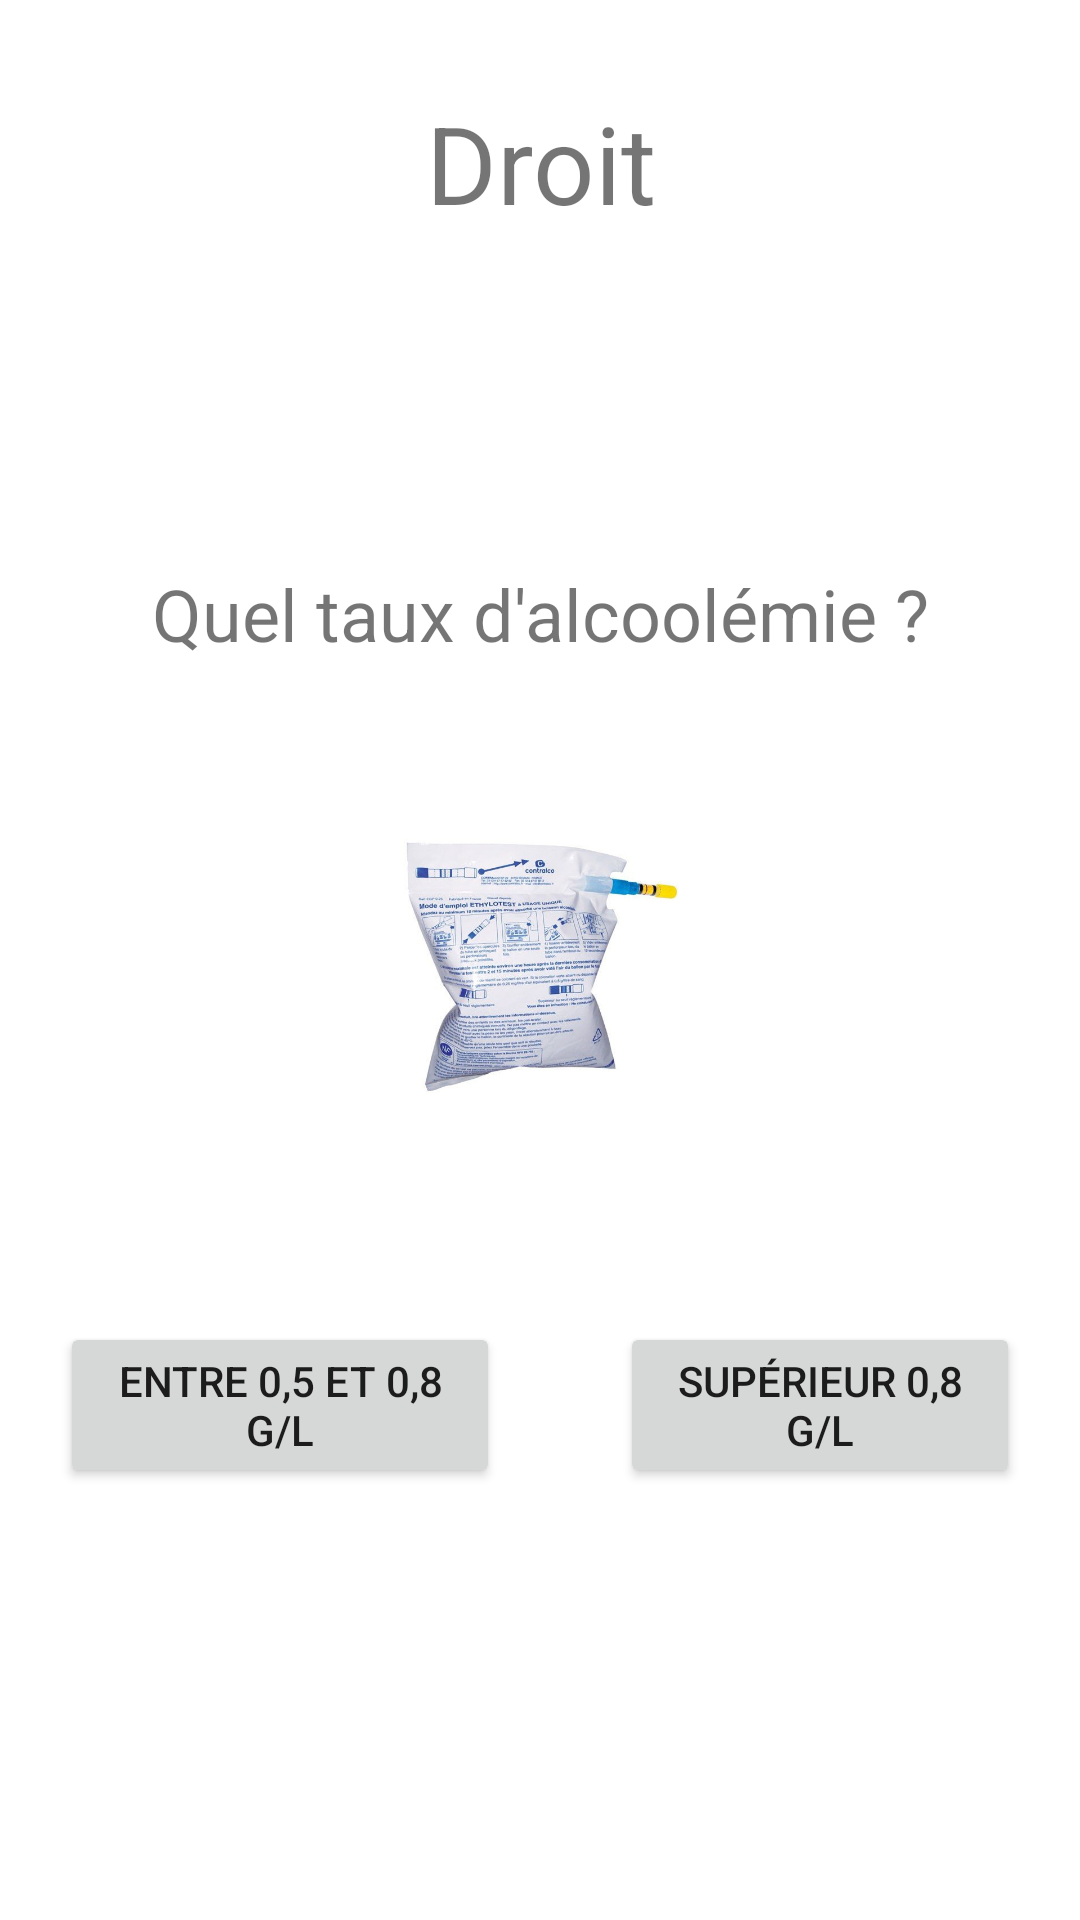

Reconstruct the res/layout file that produces this screen, plus the resources it refers to.
<!-- AndroidManifest.xml: application theme Theme.Droit -->
<!-- res/layout/activity_taux.xml -->
<?xml version="1.0" encoding="utf-8"?>
<androidx.constraintlayout.widget.ConstraintLayout xmlns:android="http://schemas.android.com/apk/res/android"
    xmlns:app="http://schemas.android.com/apk/res-auto"
    xmlns:tools="http://schemas.android.com/tools"
    android:layout_width="match_parent"
    android:layout_height="match_parent"
    tools:context=".IvresseActivity">

    <LinearLayout
        android:layout_width="match_parent"
        android:layout_height="match_parent"
        android:orientation="vertical"
        app:layout_constraintBottom_toBottomOf="parent"
        app:layout_constraintEnd_toEndOf="parent"
        app:layout_constraintStart_toStartOf="parent"
        app:layout_constraintTop_toTopOf="parent">

        <TextView
            android:id="@+id/textView2"
            android:layout_width="match_parent"
            android:layout_height="wrap_content"
            android:layout_marginTop="30dp"
            android:layout_marginBottom="70dp"
            android:gravity="center"
            android:text="@string/app_name"
            android:textSize="36sp" />

        <TextView
            android:id="@+id/textView3"
            android:layout_width="match_parent"
            android:layout_height="wrap_content"
            android:layout_marginTop="40dp"
            android:gravity="center"
            android:text="@string/question3"
            android:textSize="24sp" />

        <ImageView
            android:id="@+id/imageView2"
            android:layout_width="match_parent"
            android:layout_height="100dp"
            android:layout_marginTop="50dp"
            android:layout_marginBottom="50dp"
            app:srcCompat="@drawable/ethylotest_ballon_alcootest" />

        <LinearLayout
            android:layout_width="match_parent"
            android:layout_height="match_parent"
            android:orientation="horizontal">

            <Button
                android:id="@+id/taux_less_0_8g_button"
                android:layout_width="wrap_content"
                android:layout_height="wrap_content"
                android:layout_margin="20dp"
                android:layout_weight="1"
                android:text="@string/tauxEntre" />

            <Button
                android:id="@+id/taux_more_0_8g_button"
                android:layout_width="wrap_content"
                android:layout_height="wrap_content"
                android:layout_margin="20dp"
                android:layout_weight="1"
                android:text="@string/tauxSup" />
        </LinearLayout>

    </LinearLayout>
</androidx.constraintlayout.widget.ConstraintLayout>
<!-- resources referenced by this layout -->
<resources>
  <!-- drawable ethylotest_ballon_alcootest: jpg bitmap (drawable, 62515 bytes) -->
  <string name="app_name">Droit</string>
  <string name="question3"> Quel taux d\'alcoolémie ? </string>
  <string name="tauxEntre"> Entre 0,5 et 0,8 g/L </string>
  <string name="tauxSup"> Supérieur 0,8 g/L </string>
  <style name="Theme.Droit" parent="Theme.MaterialComponents.DayNight.DarkActionBar">
          
          <item name="colorPrimary">@color/purple_500</item>
          <item name="colorPrimaryVariant">@color/purple_700</item>
          <item name="colorOnPrimary">@color/white</item>
          
          <item name="colorSecondary">@color/teal_200</item>
          <item name="colorSecondaryVariant">@color/teal_700</item>
          <item name="colorOnSecondary">@color/black</item>
          
          <item name="android:statusBarColor" tools:targetApi="l">?attr/colorPrimaryVariant</item>
          
      </style>
  <!-- not gathered from this repository: default colours our renderer supplied (Android Studio template values) -->
  <color name="purple_500">#FF6200EE</color>
  <color name="purple_700">#FF3700B3</color>
  <color name="teal_200">#FF03DAC5</color>
  <color name="teal_700">#FF018786</color>
  <color name="black">#FF000000</color>
  <color name="white">#FFFFFFFF</color>
</resources>
